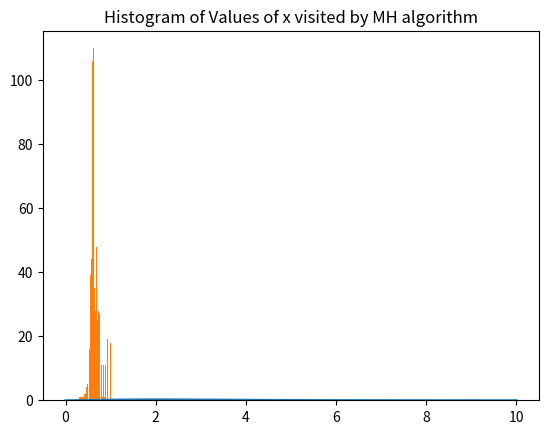

Source code (Python):
import numpy as np
from scipy.stats import gamma
from scipy.stats import expon
import matplotlib.pyplot as plt


def target_distribution(x):
    return gamma.pdf(x, 3, scale=1)


def proposed_distribution(x, lambd):
    return expon.pdf(x, scale=1 / lambd)


def accept_rate(p_x, c_x, lambd):
    '''
    :param p_x: proposed x
    :param c_x: current x
    :return: the accept rate of the proposed x
    '''
    return min(1, target_distribution(p_x) * proposed_distribution(p_x, lambd) / target_distribution(
        c_x)) * p_x


def test_acceptance_rate(lambd, length=10000):
    accetp_num = 0
    # init_x = np.random.exponential(lambd, 1)[0]
    init_x = 0.2
    samples = [init_x]
    for i in range(length):
        p_x = proposed_distribution(samples[-1], lambd)
        rate = accept_rate(p_x, samples[-1], lambd)
        if rate >= np.random.random():
            samples.append(p_x)
            accetp_num += 1
        else:
            samples.append(samples[-1])
    print(accetp_num / length)


def sample(lambd, length=1000):
    init_x = 0.3
    samples = [init_x]
    for _ in range(length):
        p_x = proposed_distribution(samples[-1], lambd)
        rate = accept_rate(p_x, samples[-1], lambd)
        if rate >= np.random.random():
            samples.append(p_x)
        else:
            samples.append(samples[-1])
    return samples


def plot_samples(samples):
    plt.hist(samples, bins=50, rwidth=0.9)
    plt.title('Histogram of Values of x visited by MH algorithm')
    plt.show()


def gamma_plot():
    x = np.linspace(start=0, stop=10, num=100)
    y1 = gamma.pdf(x, a=3, scale=1)
    plt.plot(x, y1)
    plt.title('Gamma distribution')
    plt.show()


gamma_plot()
# test_acceptance_rate(1.63, length=1100)

plot_samples(sample(1.63))
